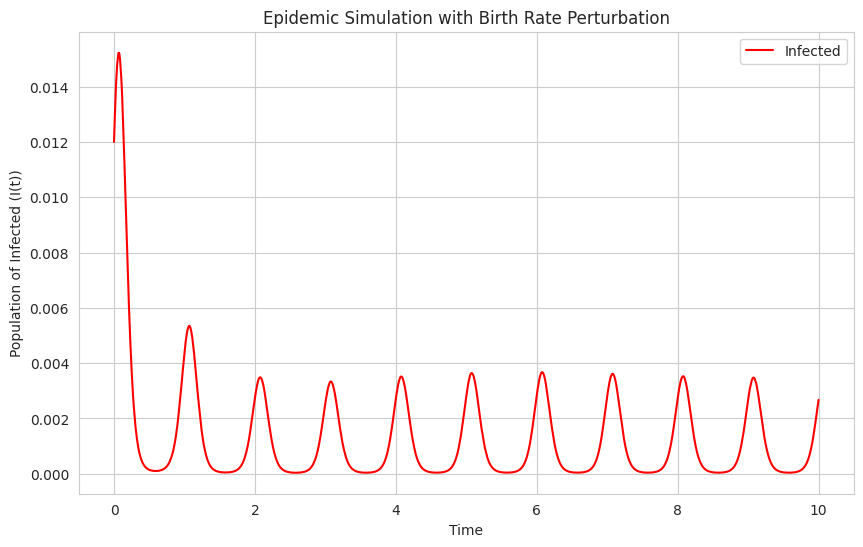

Python code for this plot:
import numpy as np
import matplotlib.pyplot as plt
import seaborn as sns
import pandas as pd

def dW(delta_t: float) -> float:
    """Sample a random number at each call."""
    return np.random.normal(loc=0.0, scale=np.sqrt(delta_t))

def simulate_epidemic(mu, b0, b1, phi, gamma, ni, alpha, S0, I0, R0, t_in, t_end, num_steps):
    dt = (t_end - t_in) / num_steps
    TS = np.linspace(t_in, t_end, num_steps + 1)

    S, I, R = np.zeros(num_steps + 1), np.zeros(num_steps + 1), np.zeros(num_steps + 1)
    S[0], I[0], R[0] = S0, I0, R0

    for i in range(1, num_steps + 1):
        t = t_in + (i - 1) * dt
        beta = b0 * (1 + b1 * np.cos(2 * np.pi * t + phi))
        mu_tilde = mu + alpha * dW(dt)

        # Update equations using Euler-Maruyama method
        dS = (mu_tilde - mu * S[i - 1] - beta * S[i - 1] * I[i - 1] + gamma * R[i - 1]) * dt + alpha * (1 - S[i - 1]) * dW(dt)
        dI = (beta * S[i - 1] * I[i - 1] - ni * I[i - 1] - mu_tilde * I[i - 1]) * dt - alpha * I[i - 1] * dW(dt)
        dR = (ni * I[i - 1] - mu * R[i - 1] - gamma * R[i - 1]) * dt - alpha * R[i - 1] * dW(dt)

        # Update states
        S[i] = S[i - 1] + dS
        I[i] = I[i - 1] + dI
        R[i] = R[i - 1] + dR

    return pd.DataFrame({'Time': TS, 'Susceptible': S, 'Infected': I, 'Recovered': R})

def plot_epidemic_results(data):
    sns.set_style('whitegrid')
    plt.figure(figsize=(10, 6))

    # Plot the results
    sns.lineplot(x='Time', y='Infected', data=data, label='Infected', color='red')
    plt.xlabel('Time')
    plt.ylabel('Population of Infected (I(t))')
    plt.title('Epidemic Simulation with Birth Rate Perturbation')
    plt.legend()
    plt.show()

# Parameters
mu_val, b0_val, b1_val, phi_val, gamma_val, ni_val, alpha_val = 0.015, 36.4, 0.38, 1.07, 1.8, 36, 0.009
S0_val, I0_val, R0_val = 0.9988, 0.012, 0.0
t_initial, t_final, num_steps_val = 0, 10, 50000

# Run simulation
epidemic_data = simulate_epidemic(mu_val, b0_val, b1_val, phi_val, gamma_val, ni_val, alpha_val,
                                  S0_val, I0_val, R0_val, t_initial, t_final, num_steps_val)

# Plot results
plot_epidemic_results(epidemic_data)
